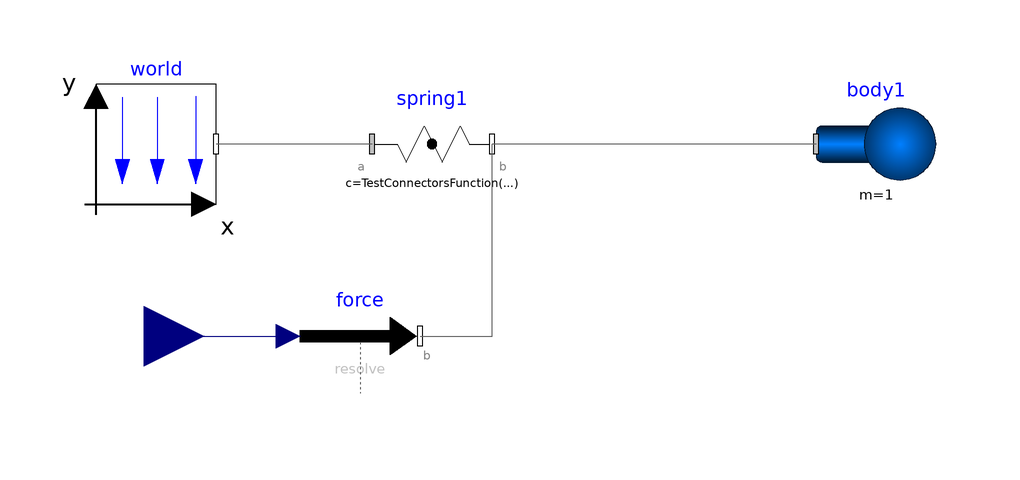

The Modelica model whose source follows is shown above as a component diagram (icons at their Placement, wires along their Line points).

model TestConnectors
  inner Modelica.Mechanics.MultiBody.World world(g = 9.81) annotation(Placement(visible = true, transformation(origin = {-44, 52}, extent = {{-10, -10}, {10, 10}}, rotation = 0)));
  Modelica.Mechanics.MultiBody.Forces.Spring spring1(s_unstretched = 0.2, m = 0.5, c = TestConnectorsFunction(1, 3)) annotation(Placement(visible = true, transformation(origin = {2, 52}, extent = {{-10, -10}, {10, 10}}, rotation = 0)));
  Real x;
  Real y;
  Modelica.Mechanics.MultiBody.Parts.Body body1(r_CM = {0, 0, 0}, m = 1, animation = true, angles_fixed = true, w_0_fixed = true, r_0(start = {0.1, -0.3, 0})) annotation(Placement(visible = true, transformation(origin = {76, 52}, extent = {{-10, -10}, {10, 10}}, rotation = 0)));
  Modelica.Mechanics.MultiBody.Forces.WorldForce force annotation(Placement(visible = true, transformation(origin = {-10, 20}, extent = {{-10, -10}, {10, 10}}, rotation = 0)));
  Modelica.Blocks.Interfaces.RealInput u annotation(Placement(visible = true, transformation(origin = {-46, 20}, extent = {{-10, -10}, {10, 10}}, rotation = 0), iconTransformation(origin = {-120, -12}, extent = {{-20, -20}, {20, 20}}, rotation = 0)));
initial equation
  y * y = 100 * time;
equation
  x = 1;
  der(y) = time;
  force.force[2] = time * 50;
  force.force[3] = 0;
  connect(u, force.force[1]) annotation(Line(points = {{-46, 20}, {-22, 20}, {-22, 20}, {-22, 20}}, color = {0, 0, 127}));
  connect(force.frame_b, spring1.frame_b) annotation(Line(points = {{0, 20}, {12, 20}, {12, 52}, {12, 52}}, color = {95, 95, 95}));
  connect(body1.frame_a, spring1.frame_b) annotation(Line(points = {{66, 52}, {12, 52}, {12, 52}, {12, 52}, {12, 52}}, color = {95, 95, 95}));
  connect(spring1.frame_a, world.frame_b) annotation(Line(points = {{-8, 52}, {-34, 52}}, color = {95, 95, 95}));
  annotation(Icon(coordinateSystem(extent = {{-100, -100}, {100, 100}}, preserveAspectRatio = true, initialScale = 0.1, grid = {2, 2})), Diagram(coordinateSystem(extent = {{-100, -100}, {100, 100}}, preserveAspectRatio = true, initialScale = 0.1, grid = {2, 2})), experiment(StartTime = 0, StopTime = 10, Tolerance = 0.0001, Interval = 0.02));
end TestConnectors;